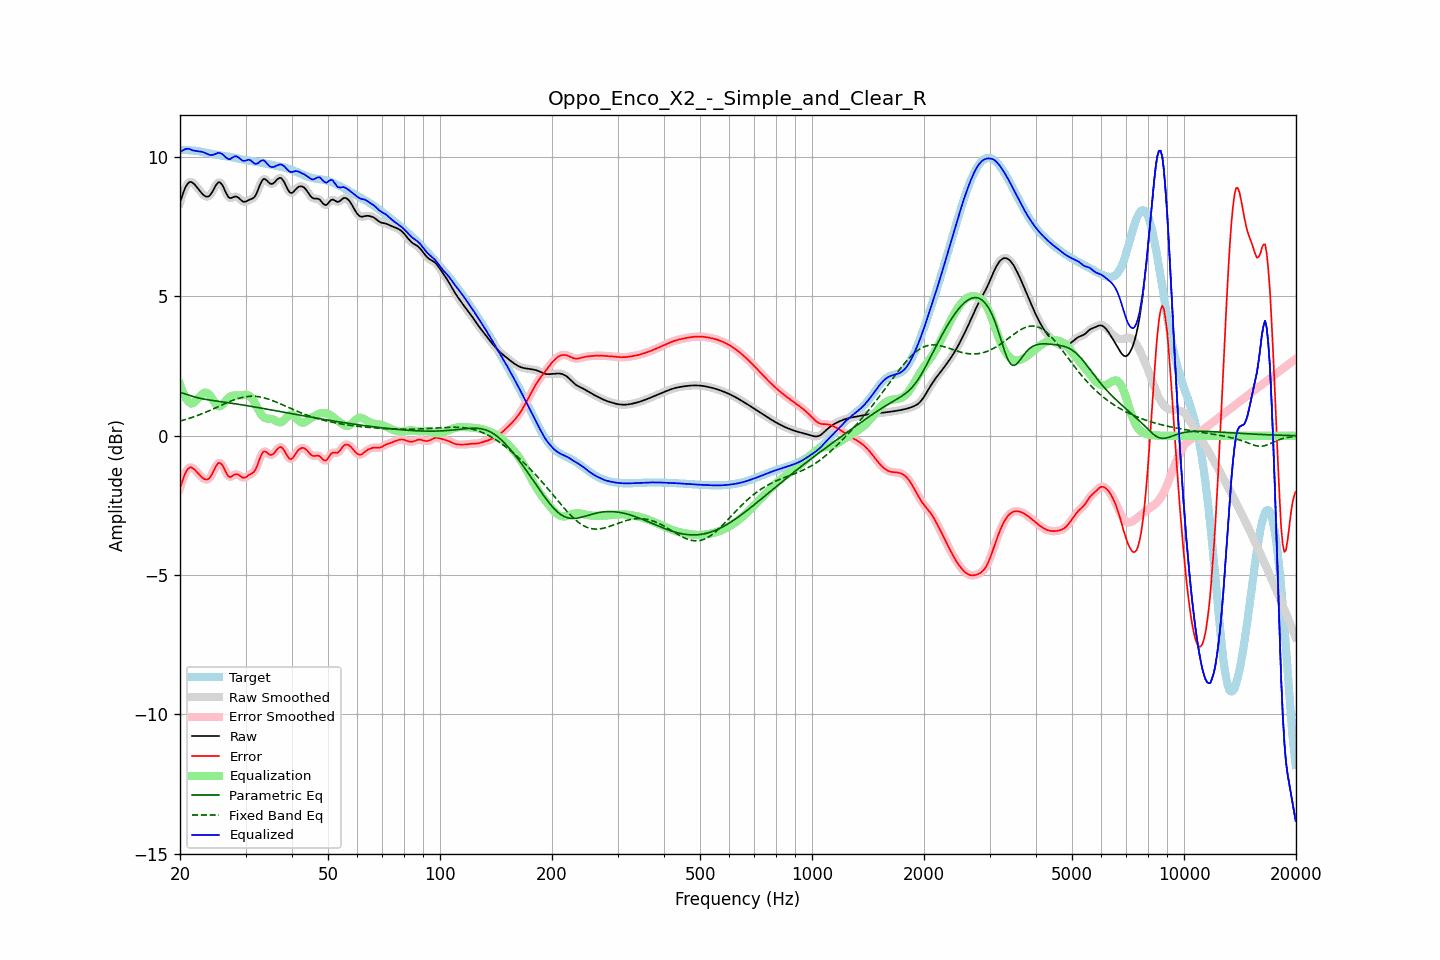

The table this chart was drawn from, first rows:
frequency, raw, error, smoothed, error_smoothed, equalization, parametric_eq, fixed_band_eq, equalized_raw, equalized_smoothed, target
20.00, 8.37, -1.88, 8.36, -1.89, 1.85, 1.54, 0.53, 10.22, 10.21, 10.26
20.20, 8.55, -1.71, 8.56, -1.70, 1.68, 1.53, 0.54, 10.23, 10.24, 10.26
20.40, 8.71, -1.54, 8.72, -1.53, 1.53, 1.52, 0.56, 10.25, 10.26, 10.26
20.61, 8.87, -1.39, 8.86, -1.39, 1.41, 1.51, 0.57, 10.28, 10.28, 10.25
20.81, 8.98, -1.27, 8.98, -1.27, 1.31, 1.49, 0.59, 10.30, 10.30, 10.25
21.02, 9.06, -1.19, 9.06, -1.19, 1.24, 1.47, 0.61, 10.30, 10.30, 10.25
21.23, 9.11, -1.14, 9.10, -1.14, 1.19, 1.45, 0.63, 10.30, 10.29, 10.25
21.44, 9.11, -1.13, 9.11, -1.14, 1.16, 1.43, 0.65, 10.27, 10.26, 10.24
21.66, 9.07, -1.17, 9.08, -1.16, 1.17, 1.41, 0.67, 10.24, 10.25, 10.24
21.87, 9.03, -1.21, 9.03, -1.21, 1.21, 1.39, 0.69, 10.23, 10.23, 10.23
22.09, 8.96, -1.27, 8.96, -1.27, 1.26, 1.38, 0.71, 10.22, 10.22, 10.23
22.31, 8.89, -1.33, 8.89, -1.33, 1.32, 1.36, 0.73, 10.21, 10.21, 10.22
22.54, 8.81, -1.40, 8.81, -1.40, 1.39, 1.35, 0.75, 10.21, 10.21, 10.21
22.76, 8.74, -1.46, 8.74, -1.46, 1.46, 1.34, 0.77, 10.20, 10.20, 10.20
22.99, 8.68, -1.51, 8.68, -1.51, 1.51, 1.33, 0.80, 10.19, 10.19, 10.19
23.22, 8.63, -1.55, 8.63, -1.55, 1.54, 1.32, 0.82, 10.17, 10.17, 10.18
23.45, 8.59, -1.57, 8.59, -1.57, 1.55, 1.30, 0.85, 10.14, 10.14, 10.16
23.69, 8.58, -1.57, 8.58, -1.57, 1.53, 1.30, 0.87, 10.12, 10.12, 10.15
23.92, 8.60, -1.54, 8.60, -1.53, 1.49, 1.29, 0.89, 10.09, 10.09, 10.14
24.16, 8.66, -1.47, 8.66, -1.47, 1.42, 1.28, 0.92, 10.07, 10.08, 10.13
24.40, 8.74, -1.37, 8.75, -1.37, 1.33, 1.27, 0.95, 10.08, 10.08, 10.11
24.65, 8.85, -1.25, 8.85, -1.25, 1.24, 1.26, 0.97, 10.09, 10.09, 10.10
24.89, 8.96, -1.13, 8.96, -1.13, 1.16, 1.25, 1.00, 10.12, 10.12, 10.09
25.14, 9.04, -1.04, 9.05, -1.04, 1.09, 1.24, 1.02, 10.13, 10.14, 10.08
25.39, 9.10, -0.97, 9.09, -0.98, 1.06, 1.24, 1.05, 10.16, 10.15, 10.07
25.65, 9.08, -0.98, 9.08, -0.98, 1.06, 1.23, 1.08, 10.14, 10.14, 10.07
25.91, 9.03, -1.03, 9.03, -1.03, 1.09, 1.22, 1.10, 10.12, 10.12, 10.06
26.16, 8.93, -1.12, 8.92, -1.13, 1.15, 1.21, 1.13, 10.08, 10.07, 10.05
26.43, 8.80, -1.24, 8.80, -1.24, 1.22, 1.20, 1.16, 10.02, 10.02, 10.04
26.69, 8.68, -1.35, 8.68, -1.35, 1.29, 1.19, 1.18, 9.97, 9.97, 10.03
26.96, 8.58, -1.44, 8.59, -1.44, 1.35, 1.19, 1.21, 9.93, 9.94, 10.02
27.23, 8.53, -1.48, 8.54, -1.47, 1.40, 1.18, 1.23, 9.93, 9.94, 10.01
27.50, 8.54, -1.47, 8.54, -1.47, 1.43, 1.17, 1.25, 9.96, 9.96, 10.00
27.77, 8.56, -1.43, 8.56, -1.43, 1.44, 1.16, 1.28, 10.00, 10.00, 9.99
28.05, 8.58, -1.39, 8.58, -1.40, 1.45, 1.15, 1.30, 10.03, 10.02, 9.98
28.33, 8.58, -1.38, 8.58, -1.38, 1.45, 1.14, 1.32, 10.03, 10.03, 9.97
28.62, 8.56, -1.39, 8.56, -1.39, 1.44, 1.13, 1.34, 10.01, 10.00, 9.95
28.90, 8.51, -1.43, 8.51, -1.43, 1.45, 1.12, 1.35, 9.96, 9.96, 9.94
29.19, 8.46, -1.47, 8.46, -1.47, 1.45, 1.11, 1.37, 9.91, 9.91, 9.93
29.48, 8.41, -1.51, 8.42, -1.50, 1.46, 1.11, 1.38, 9.87, 9.88, 9.91
29.78, 8.40, -1.50, 8.40, -1.50, 1.47, 1.10, 1.39, 9.87, 9.87, 9.90
30.08, 8.41, -1.49, 8.41, -1.48, 1.47, 1.09, 1.40, 9.88, 9.88, 9.89
30.38, 8.44, -1.44, 8.44, -1.45, 1.46, 1.08, 1.41, 9.90, 9.90, 9.88
30.68, 8.47, -1.40, 8.46, -1.41, 1.44, 1.07, 1.42, 9.91, 9.90, 9.87
30.99, 8.49, -1.37, 8.49, -1.38, 1.39, 1.06, 1.42, 9.88, 9.88, 9.86
31.30, 8.51, -1.34, 8.51, -1.34, 1.32, 1.05, 1.42, 9.84, 9.84, 9.85
31.61, 8.55, -1.29, 8.56, -1.29, 1.24, 1.04, 1.42, 9.79, 9.79, 9.85
31.93, 8.62, -1.21, 8.63, -1.20, 1.13, 1.03, 1.41, 9.76, 9.77, 9.84
32.24, 8.75, -1.08, 8.75, -1.07, 1.02, 1.02, 1.41, 9.77, 9.78, 9.83
32.57, 8.89, -0.93, 8.89, -0.92, 0.91, 1.01, 1.40, 9.81, 9.81, 9.82
32.89, 9.04, -0.76, 9.04, -0.77, 0.81, 1.00, 1.39, 9.86, 9.85, 9.81
33.22, 9.15, -0.65, 9.15, -0.65, 0.73, 0.99, 1.38, 9.88, 9.88, 9.80
33.55, 9.22, -0.57, 9.21, -0.58, 0.67, 0.98, 1.37, 9.89, 9.88, 9.79
33.89, 9.21, -0.56, 9.21, -0.57, 0.63, 0.97, 1.35, 9.84, 9.84, 9.77
34.23, 9.16, -0.60, 9.16, -0.60, 0.62, 0.96, 1.33, 9.78, 9.78, 9.76
34.57, 9.10, -0.65, 9.10, -0.64, 0.61, 0.95, 1.31, 9.71, 9.72, 9.75
34.92, 9.05, -0.69, 9.06, -0.68, 0.61, 0.94, 1.30, 9.66, 9.67, 9.74
35.27, 9.04, -0.69, 9.04, -0.68, 0.60, 0.93, 1.27, 9.64, 9.65, 9.72
35.62, 9.06, -0.65, 9.06, -0.65, 0.59, 0.91, 1.25, 9.64, 9.65, 9.71
35.97, 9.11, -0.59, 9.11, -0.59, 0.56, 0.90, 1.23, 9.67, 9.67, 9.70
... 635 more rows
